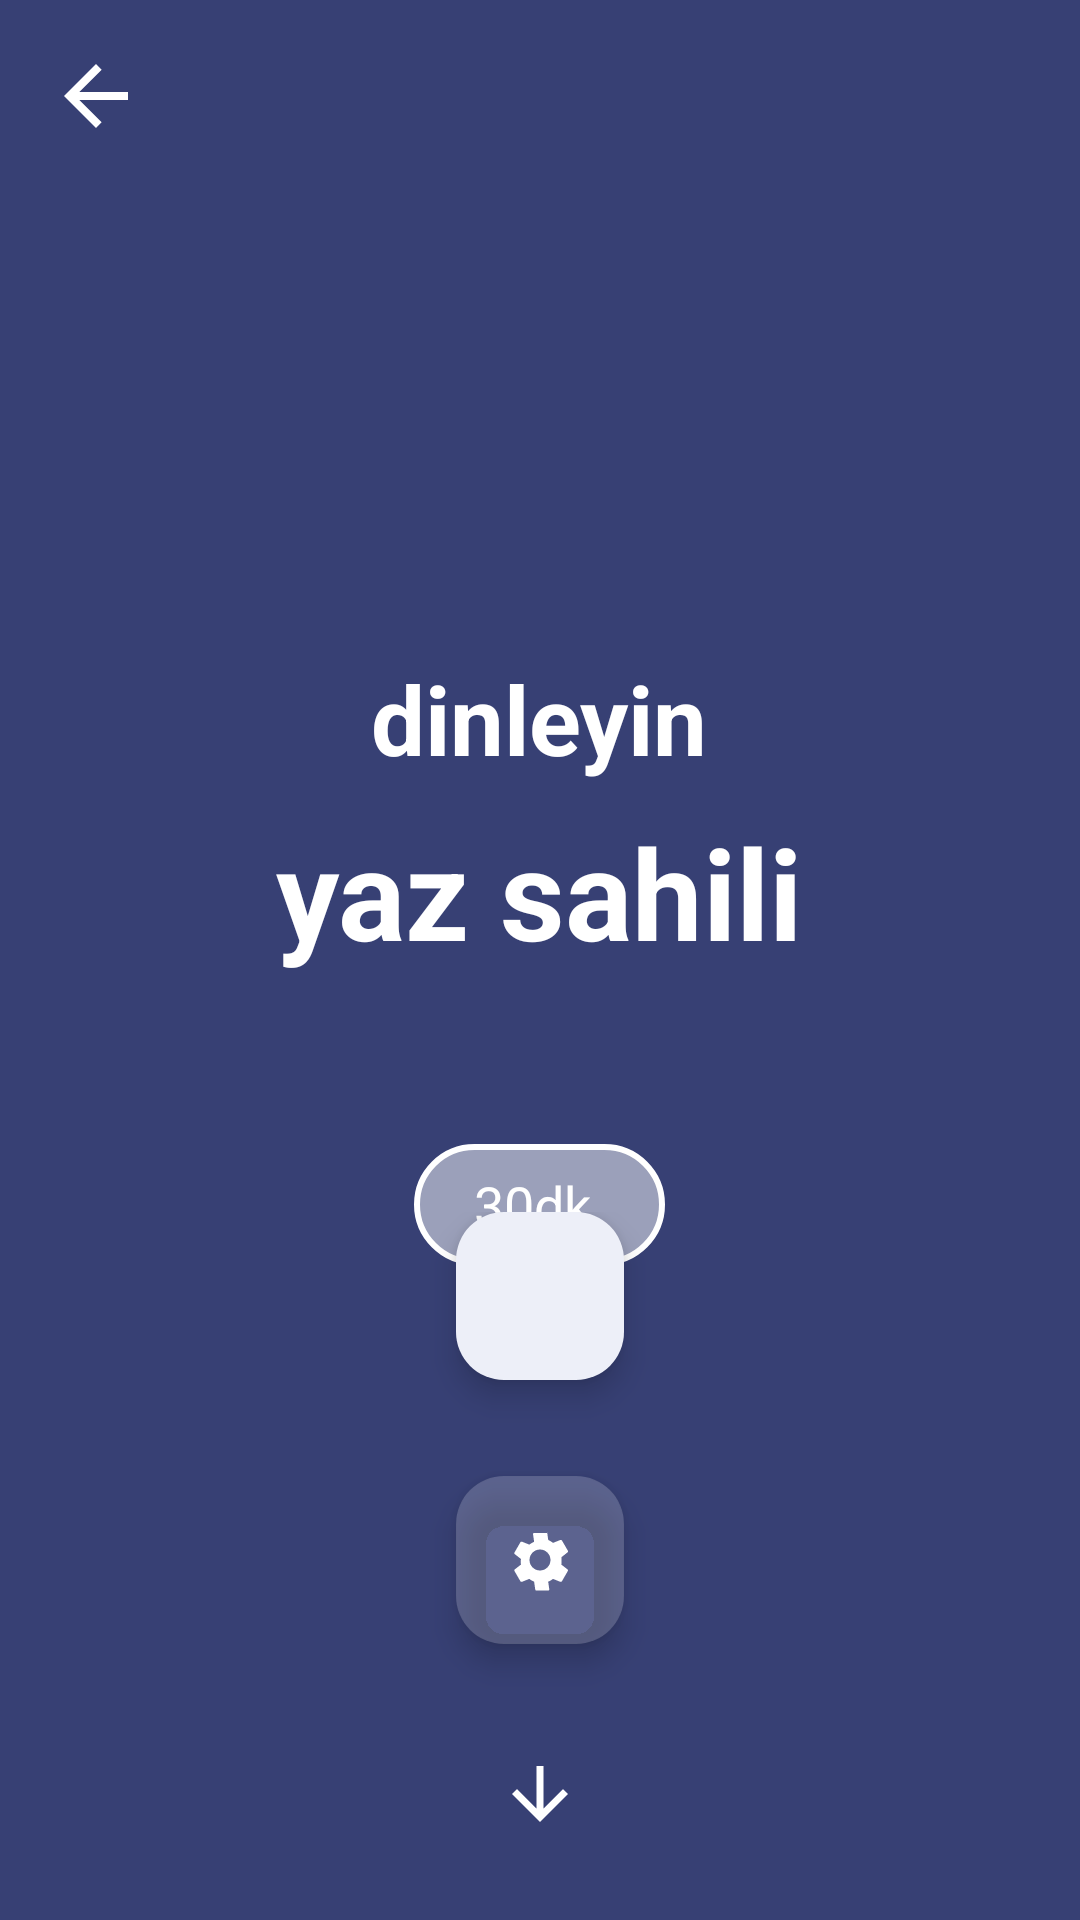

Reconstruct the res/layout file that produces this screen, plus the resources it refers to.
<!-- AndroidManifest.xml: application theme Theme.MotionSicknessKiller -->
<!-- res/layout/fragment_sound_player.xml -->
<?xml version="1.0" encoding="utf-8"?>
<androidx.coordinatorlayout.widget.CoordinatorLayout
    xmlns:android="http://schemas.android.com/apk/res/android"
    xmlns:app="http://schemas.android.com/apk/res-auto"
    xmlns:tools="http://schemas.android.com/tools"
    android:layout_width="match_parent"
    android:layout_height="match_parent"
    android:background="@color/colorPrimary">

    
    <ImageView
        android:id="@+id/image_background"
        android:layout_width="match_parent"
        android:layout_height="match_parent"
        android:scaleType="centerCrop"
        tools:src="@drawable/denearkplan" />

    
    <View
        android:layout_width="match_parent"
        android:layout_height="match_parent"
        android:background="#66000000" />

    
    <LinearLayout
        android:layout_width="match_parent"
        android:layout_height="wrap_content"
        android:orientation="vertical"
        android:padding="16dp">

        
        <ImageView
            android:id="@+id/button_back"
            android:layout_width="32dp"
            android:layout_height="32dp"
            android:background="?attr/selectableItemBackgroundBorderless"
            android:src="@drawable/ic_back"
            app:tint="@android:color/white" />

    </LinearLayout>

    
    <LinearLayout
        android:layout_width="match_parent"
        android:layout_height="wrap_content"
        android:gravity="center_horizontal"
        android:orientation="vertical"
        android:padding="16dp"
        android:layout_gravity="center">

        
        <TextView
            android:id="@+id/text_title"
            android:layout_width="wrap_content"
            android:layout_height="wrap_content"
            android:layout_marginTop="24dp"
            android:gravity="center"
            android:text="dinleyin"
            android:textColor="@android:color/white"
            android:textSize="32sp"
            android:textStyle="bold" />

        <TextView
            android:id="@+id/text_subtitle"
            android:layout_width="wrap_content"
            android:layout_height="wrap_content"
            android:layout_marginTop="8dp"
            android:layout_marginBottom="32dp"
            android:gravity="center"
            android:text="yaz sahili"
            android:textColor="@android:color/white"
            android:textSize="42sp"
            android:textStyle="bold" />

        
        <TextView
            android:id="@+id/text_timer"
            android:layout_width="wrap_content"
            android:layout_height="wrap_content"
            android:layout_marginTop="24dp"
            android:layout_marginBottom="24dp"
            android:background="@drawable/button_rounded_bg"
            android:paddingStart="20dp"
            android:paddingTop="8dp"
            android:paddingEnd="20dp"
            android:paddingBottom="8dp"
            android:text="30dk."
            android:textColor="@android:color/white"
            android:textSize="18sp" />

    </LinearLayout>

    
    <LinearLayout
        android:layout_width="match_parent"
        android:layout_height="wrap_content"
        android:layout_gravity="bottom"
        android:gravity="center"
        android:orientation="vertical"
        android:padding="24dp">

        
        <com.google.android.material.floatingactionbutton.FloatingActionButton
            android:id="@+id/fab_play_pause"
            android:layout_width="wrap_content"
            android:layout_height="wrap_content"
            android:layout_marginBottom="16dp"
            android:src="@drawable/ic_play"
            app:backgroundTint="@android:color/white"
            app:fabSize="normal"
            app:tint="@color/colorPrimary" />

        
        <com.google.android.material.floatingactionbutton.FloatingActionButton
            android:id="@+id/fab_mixer"
            android:layout_width="wrap_content"
            android:layout_height="wrap_content"
            android:layout_marginTop="16dp"
            android:layout_marginBottom="24dp"
            android:src="@drawable/ic_settings"
            app:backgroundTint="#33FFFFFF"
            app:fabSize="mini"
            app:tint="@android:color/white" />

        
        <ImageView
            android:id="@+id/button_down"
            android:layout_width="36dp"
            android:layout_height="36dp"
            android:layout_marginTop="8dp"
            android:background="?attr/selectableItemBackgroundBorderless"
            android:padding="4dp"
            android:src="@drawable/ic_back"
            android:rotation="270"
            app:tint="@android:color/white" />

    </LinearLayout>

</androidx.coordinatorlayout.widget.CoordinatorLayout>
<!-- resources referenced by this layout -->
<resources>
  <color name="colorPrimary">#5C6BC0</color>
  <!-- drawable button_rounded_bg (drawable) -->
  <?xml version="1.0" encoding="utf-8"?>
  <shape xmlns:android="http://schemas.android.com/apk/res/android"
      android:shape="rectangle">
      <solid android:color="#80FFFFFF" />
      <corners android:radius="30dp" />
      <stroke
          android:width="2dp"
          android:color="#FFFFFF" />
  </shape>
  <!-- drawable ic_back (drawable) -->
  <?xml version="1.0" encoding="utf-8"?>
  <vector xmlns:android="http://schemas.android.com/apk/res/android"
      android:width="24dp"
      android:height="24dp"
      android:viewportWidth="24"
      android:viewportHeight="24">
      <path
          android:fillColor="@color/text_dark"
          android:pathData="M20,11H7.83l5.59,-5.59L12,4l-8,8 8,8 1.41,-1.41L7.83,13H20v-2z"/>
  </vector>
  <!-- drawable ic_settings (drawable) -->
  <vector xmlns:android="http://schemas.android.com/apk/res/android"
      android:width="24dp"
      android:height="24dp"
      android:viewportWidth="24"
      android:viewportHeight="24">
      <path
          android:fillColor="#FF000000"
          android:pathData="M19.14,12.94c0.04,-0.31 0.06,-0.63 0.06,-0.94s-0.02,-0.63 -0.06,-0.94l2.03,-1.58c0.18,-0.14 0.22,-0.4 0.1,-0.61l-1.92,-3.32c-0.12,-0.21 -0.37,-0.3 -0.6,-0.22l-2.39,0.96c-0.5,-0.38 -1.03,-0.7 -1.61,-0.94l-0.36,-2.54C14.35,3.19 14.18,3 13.97,3h-3.94c-0.21,0 -0.38,0.19 -0.35,0.4l0.36,2.54c-0.58,0.24 -1.12,0.56 -1.61,0.94l-2.39,-0.96c-0.23,-0.09 -0.48,0.01 -0.6,0.22l-1.92,3.32c-0.12,0.21 -0.08,0.47 0.1,0.61l2.03,1.58c-0.04,0.31 -0.06,0.63 -0.06,0.94s0.02,0.63 0.06,0.94l-2.03,1.58c-0.18,0.14 -0.22,0.4 -0.1,0.61l1.92,3.32c0.12,0.21 0.37,0.3 0.6,0.22l2.39,-0.96c0.5,0.38 1.03,0.7 1.61,0.94l0.36,2.54c0.03,0.21 0.19,0.4 0.4,0.4h3.94c0.21,0 0.38,-0.19 0.35,-0.4l-0.36,-2.54c0.58,-0.24 1.12,-0.56 1.61,-0.94l2.39,0.96c0.23,0.09 0.48,-0.01 0.6,-0.22l1.92,-3.32c0.12,-0.21 0.08,-0.47 -0.1,-0.61l-2.03,-1.58zM12,15.5c-1.93,0 -3.5,-1.57 -3.5,-3.5s1.57,-3.5 3.5,-3.5 3.5,1.57 3.5,3.5 -1.57,3.5 -3.5,3.5z"/>
  </vector>
  <style name="Theme.MotionSicknessKiller" parent="Base.Theme.MotionSicknessKiller" />
  <color name="text_dark">#212121</color>
  <style name="Base.Theme.MotionSicknessKiller" parent="Theme.Material3.DayNight.NoActionBar">
          
          <item name="colorPrimary">@color/colorPrimary</item>
          <item name="colorPrimaryDark">@color/colorPrimaryDark</item>
          <item name="colorAccent">@color/colorAccent</item>
          <item name="colorOnPrimary">@color/white</item>
          <item name="colorSurface">@color/white</item>
          <item name="colorOnSurface">@color/text_color_primary</item>
          <item name="materialCardViewStyle">@style/CustomCardStyle</item>
      </style>
  <color name="colorPrimaryDark">#3949AB</color>
  <color name="colorAccent">#FF4081</color>
  <color name="white">#FFFFFFFF</color>
  <color name="text_color_primary">#212121</color>
  <style name="CustomCardStyle" parent="Widget.MaterialComponents.CardView">
          <item name="cardElevation">4dp</item>
          <item name="cardCornerRadius">16dp</item>
          <item name="rippleColor">@color/colorPrimary</item>
          <item name="cardBackgroundColor">@color/white</item>
      </style>
</resources>
